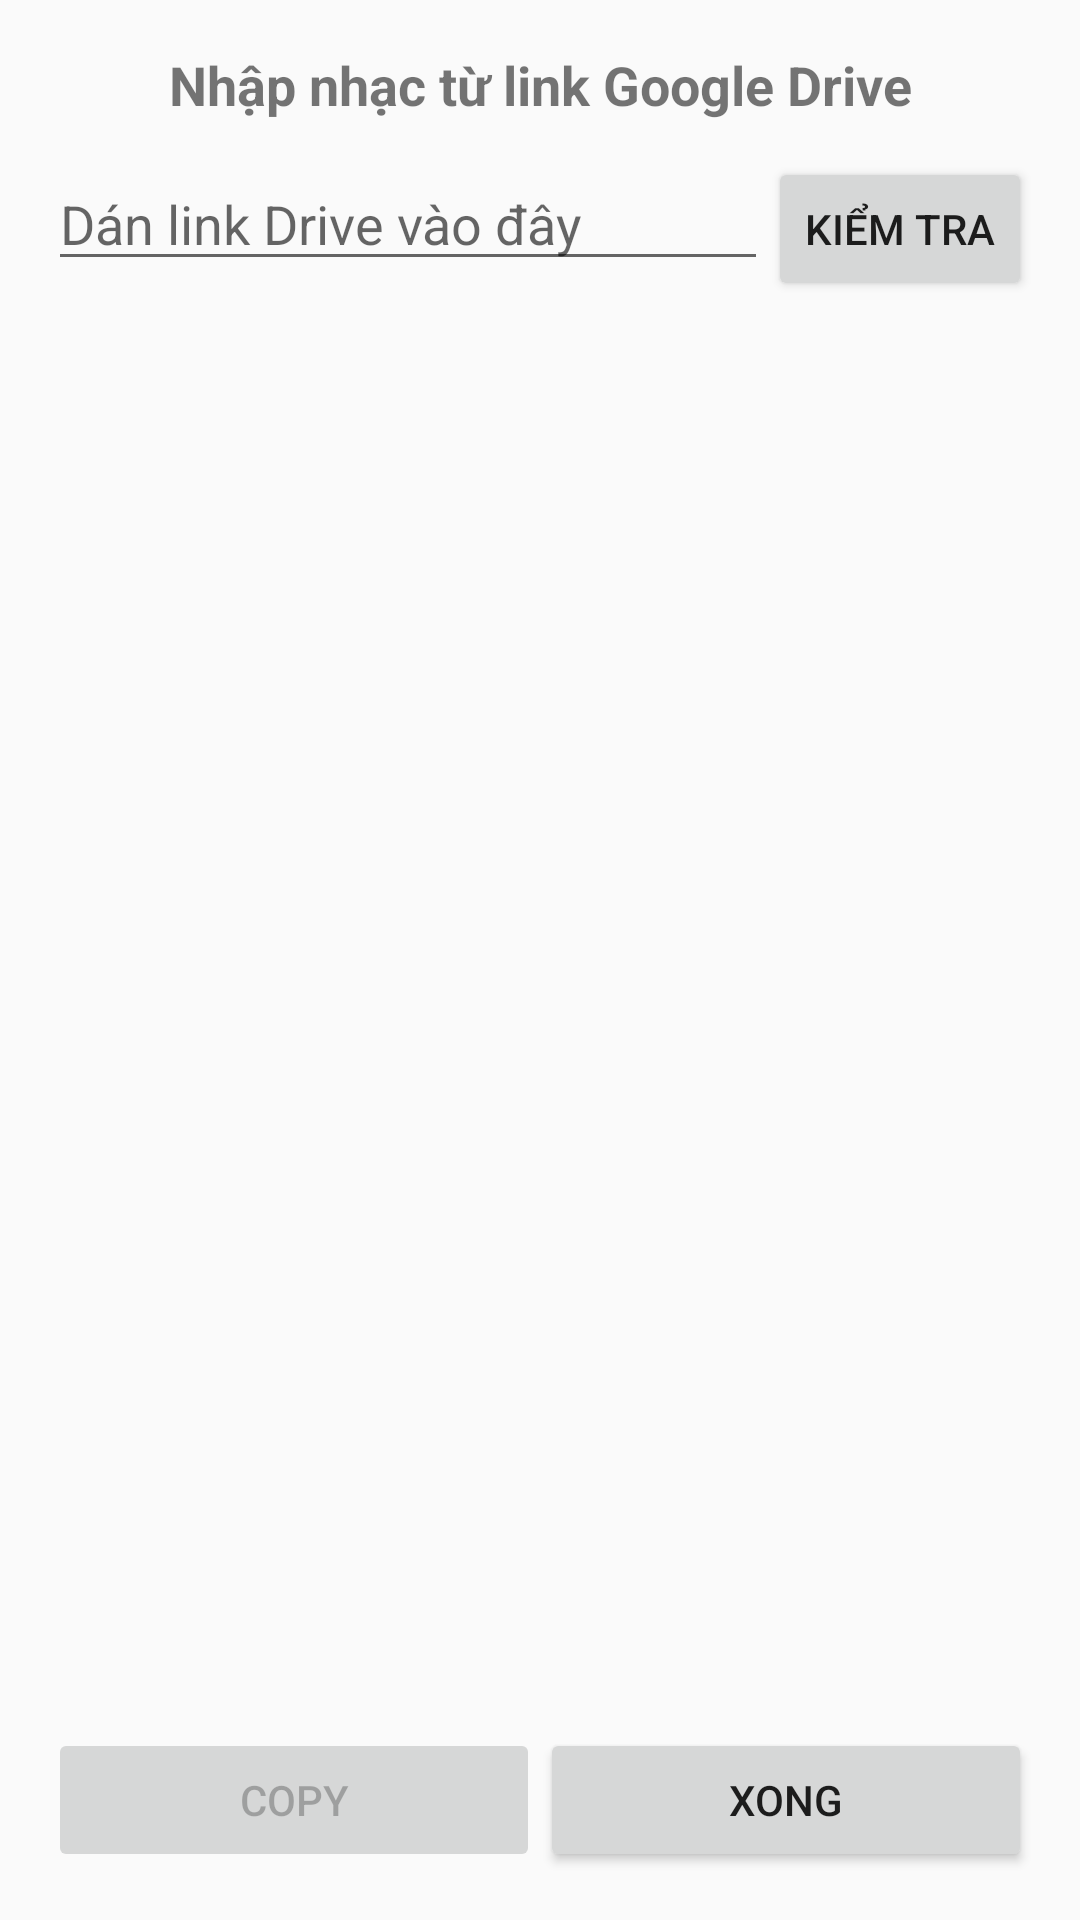

Android layout source for this screen:
<!-- AndroidManifest.xml: application theme Theme.DacPlayer -->
<!-- res/layout/activity_import.xml -->
<?xml version="1.0" encoding="utf-8"?>
<LinearLayout xmlns:android="http://schemas.android.com/apk/res/android"
    android:layout_width="match_parent"
    android:layout_height="match_parent"
    android:orientation="vertical"
    android:padding="16dp">

    <TextView
        android:layout_width="match_parent"
        android:layout_height="wrap_content"
        android:text="Nhập nhạc từ link Google Drive"
        android:textSize="18sp"
        android:textStyle="bold"
        android:gravity="center"
        android:layout_marginBottom="12dp" />

    
    <LinearLayout
        android:layout_width="match_parent"
        android:layout_height="wrap_content"
        android:orientation="horizontal">

        <EditText
            android:id="@+id/linkInput"
            android:layout_width="0dp"
            android:layout_height="wrap_content"
            android:layout_weight="1"
            android:hint="Dán link Drive vào đây"
            android:inputType="textUri"
            android:importantForAutofill="no" />

        <Button
            android:id="@+id/resolveButton"
            android:layout_width="wrap_content"
            android:layout_height="wrap_content"
            android:text="Kiểm tra" />
    </LinearLayout>

    
    <TextView
        android:id="@+id/importStatus"
        android:layout_width="match_parent"
        android:layout_height="wrap_content"
        android:text=""
        android:textSize="13sp"
        android:layout_marginTop="8dp"
        android:layout_marginBottom="8dp" />

    
    <ProgressBar
        android:id="@+id/copyProgress"
        style="?android:attr/progressBarStyleHorizontal"
        android:layout_width="match_parent"
        android:layout_height="wrap_content"
        android:visibility="gone"
        android:layout_marginBottom="8dp" />

    
    <androidx.recyclerview.widget.RecyclerView
        android:id="@+id/importFileList"
        android:layout_width="match_parent"
        android:layout_height="0dp"
        android:layout_weight="1" />

    
    <LinearLayout
        android:layout_width="match_parent"
        android:layout_height="wrap_content"
        android:orientation="horizontal"
        android:gravity="center"
        android:layout_marginTop="12dp">

        <Button
            android:id="@+id/copyButton"
            android:layout_width="0dp"
            android:layout_height="wrap_content"
            android:layout_weight="1"
            android:text="Copy"
            android:enabled="false" />

        <Button
            android:id="@+id/doneButton"
            android:layout_width="0dp"
            android:layout_height="wrap_content"
            android:layout_weight="1"
            android:text="Xong" />
    </LinearLayout>
</LinearLayout>
<!-- resources referenced by this layout -->
<resources>
  <style name="Theme.DacPlayer" parent="Theme.AppCompat.DayNight.NoActionBar" />
</resources>
